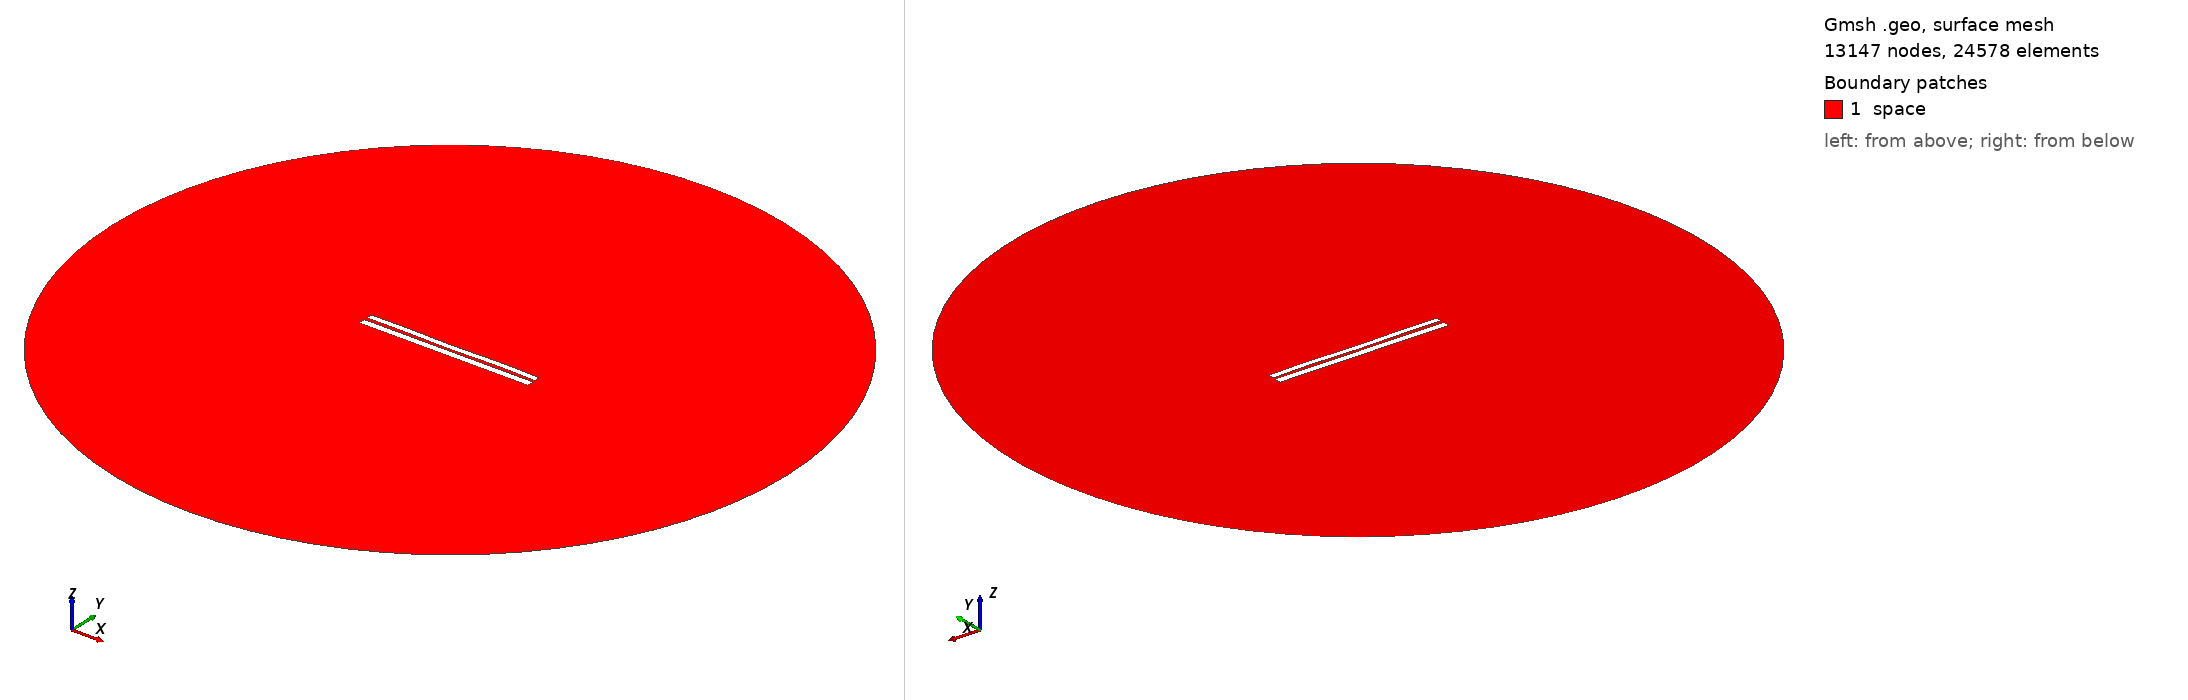

Gmsh geometry script, surface-meshed: 13147 nodes, 24578 surface elements. Boundary patches (legend numbers): 1 space. Left view from above one corner, right view from below the opposite corner. Legend entries are the model's physical surfaces. The drawing asked Gmsh for element sizes between 1% and 20% of the model's largest extent; the script's own settings can give other sizes.

=== 6910.geo (drawn) ===
//---------------------------------------
// Geometry kernel
//---------------------------------------

SetFactory("OpenCASCADE");



//---------------------------------------
// Parameters of the geometry
//---------------------------------------

// Overetch of the upper plate
overetch = 0.25;

// Distance between the plates
distance = 1.75;

// Discretization over the x axis (for the deformation)
nx = 50; 

// Length of the plate
L = 100 - overetch; 

// Number of modes
n = 4; 

// 1st mode coefficient
coeff(1) = -0.15;
beta(1) = 0.596864 * 3.1415926535 / L;

// 2nd mode coefficient
coeff(2) = -0.075;
beta(2) = 1.49418 * 3.1415926535 / L;

// 3rd mode coefficient
coeff(3) = -0.075;
beta(3) = 2.50025 * 3.1415926535 / L;

// 4th mode coefficient
coeff(4) = 0.15;
beta(4) = 3.49999 * 3.1415926535 / L;



//---------------------------------------
// Upper plate (deformed rectangle)
//---------------------------------------

// Coordiantes of the upper plate
xmin = -50;
xmax = 50 - overetch;

// Height of the upper plate
yheight = 4 - 2 * overetch;

// Indexes of the points
UpperID[] = {};
LowerID[] = {};
LeftID[] = {};
RightID[] = {};

// Point index
p = 1;

// Horizontal edges
For i In {1:nx}
    x = xmin + (i-1)*(xmax - xmin)/(nx-1);

    y_bottom = distance / 2 + overetch;
    For j In {1:n}
        C = (Cosh(beta(j)*L) + Cos(beta(j)*L)) / (Sinh(beta(j)*L) + Sin(beta(j)*L));
        y_bottom  = y_bottom + coeff(j) * (Cosh(beta(j)*(x+50)) - Cos(beta(j)*(x+50)) - C * (Sinh(beta(j)*(x+50)) - Sin(beta(j)*(x+50))));
    EndFor

    y_top = y_bottom + yheight;

    Point(p) = {x, y_top, 0, 1.0};
    UpperID[i] = p;
    p = p + 1;

    Point(p) = {x, y_bottom, 0, 1.0};
    LowerID[i] = p;
    p = p + 1;
EndFor

// Create point lists
UpperPts[] = {}; LowerPts[] = {};
For i In {1:nx}
  UpperPts[] += {UpperID[i]};
  LowerPts[] += {LowerID[i]};
EndFor

// Build splines
Spline(1) = {UpperPts[]};
Spline(2) = {LowerPts[]};
Line(3) = {LowerPts[nx-1], UpperPts[nx-1]};
Line(4) = {LowerPts[0], UpperPts[0]};

// Build the plane surface
Curve Loop(1) = {2, 3, -1, -4};
Plane Surface(1) = {1};



//---------------------------------------
// Lower plate (rectangle)
//---------------------------------------

// Vertices
Point(1001) = {-50, -1, 0, 1.0};
Point(1002) = { 50, -1, 0, 1.0};
Point(1003) = { 50,  -5, 0, 1.0};
Point(1004) = {-50,  -5, 0, 1.0};

// Edges
Line(5) = {1001, 1002};
Line(6) = {1002, 1003};
Line(7) = {1003, 1004};
Line(8) = {1004, 1001};

// Plane surface
Line Loop(2) = {5, 6, 7, 8};
Plane Surface(2) = {2}; 



//---------------------------------------
// Outer (fictious) boundary
//---------------------------------------

// Points
Point(1005) = {0, 0, 0};       // Center
Point(1006) = {200, 0, 0};     // Start point
Point(1007) = {0, 200, 0};     // 90 degrees
Point(1008) = {-200, 0, 0};    // 180 degrees
Point(1009) = {0, -200, 0};    // 270 degrees

// Circle arcs (each needs start, center, end)
Circle(9) = {1006, 1005, 1007};
Circle(10) = {1007, 1005, 1008};
Circle(11) = {1008, 1005, 1009};
Circle(12) = {1009, 1005, 1006};

// Plane surface for the entire domain
Curve Loop(3) = {9, 10, 11, 12};
Surface(3) = {3};

// Subtract the plates from the whole domain to obtain the actual domain where we want to solve the equations
BooleanDifference{ Surface{3}; Delete; }{ Surface{1}; Surface{2}; Delete; }




//---------------------------------------
// Transfinite Lines/Curves
//---------------------------------------

// Set the number of points on the boundaries
r = 7;

// Plates
Transfinite Curve {1, 2} = 50*r Using Progression 1;
Transfinite Curve {3, 4} = 2*r Using Progression 1;
Transfinite Line {5, 7} = 50*r Using Progression 1;
Transfinite Line {6, 8} = 2*r Using Progression 1;

// Outer boundary
Transfinite Line {9, 10, 11, 12} = 20 Using Progression 1;



//---------------------------------------
// Physical groups
//---------------------------------------                

// Physical curves (boundaries)
Physical Line("force_segment", 10) = {2};
Physical Line("upper_plate", 11) = {1, 3, 4};
Physical Line("lower_plate", 12) = {5, 6, 7, 8};
Physical Line("boundary", 20) = {9, 10, 11, 12};

// Physical Surfaces
Physical Surface("space", 30) = {3};



//---------------------------------------
// 6. Generate the Mesh
//---------------------------------------

// 2D mesh generation
Mesh 2;
